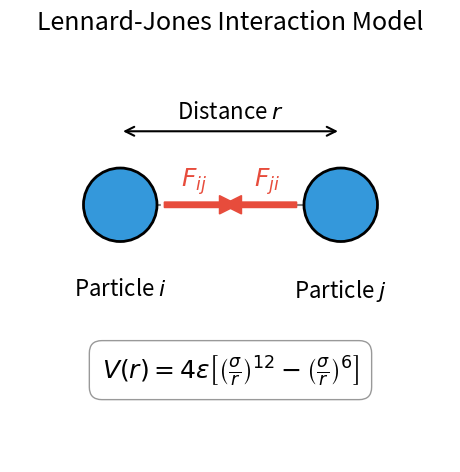

Write the Python code that produced this figure.
import matplotlib.pyplot as plt
import matplotlib.patches as patches

# 設定：プレゼン用に見やすく
plt.rcParams.update({'font.size': 16})

# 図の準備 (アスペクト比を考慮して高さを少し増やす)
fig, ax = plt.subplots(figsize=(8, 5))

# アスペクト比を固定（これで円が楕円にならなくなる）
ax.set_aspect('equal')

# 1. 粒子の描画 (円)
# 左の粒子 (Particle 1)
p1 = patches.Circle((0.2, 0.5), 0.1, color='#3498db', ec='black', lw=2, zorder=10)
ax.add_patch(p1)

# 右の粒子 (Particle 2)
p2 = patches.Circle((0.8, 0.5), 0.1, color='#3498db', ec='black', lw=2, zorder=10)
ax.add_patch(p2)

# 2. 粒子ラベル (位置を少し調整)
ax.text(0.2, 0.3, 'Particle $i$', ha='center', va='top', fontsize=16)
ax.text(0.8, 0.3, 'Particle $j$', ha='center', va='top', fontsize=16)

# 3. 距離 r の表示
# 粒子の中心間に線を引く（点線）
ax.plot([0.2, 0.8], [0.5, 0.5], color='gray', linestyle='--', linewidth=1.5, zorder=1)
# "r" という文字と矢印 (位置を少し上に)
ax.annotate('', xy=(0.2, 0.7), xytext=(0.8, 0.7),
            arrowprops=dict(arrowstyle='<->', color='black', lw=1.5))
ax.text(0.5, 0.72, 'Distance $r$', ha='center', va='bottom', fontsize=16)

# 4. 力 F の表示 (引き合う力 = 引力)
# 矢印の始点を粒子から少し離す
# 左の粒子に働く力 (右向き)
ax.arrow(0.32, 0.5, 0.15, 0, head_width=0.05, head_length=0.05, fc='#e74c3c', ec='#e74c3c', width=0.015, zorder=5)
# 右の粒子に働く力 (左向き)
ax.arrow(0.68, 0.5, -0.15, 0, head_width=0.05, head_length=0.05, fc='#e74c3c', ec='#e74c3c', width=0.015, zorder=5)

# 力のラベル (位置を調整)
ax.text(0.4, 0.55, '$F_{ij}$', color='#e74c3c', fontsize=18, fontweight='bold', ha='center')
ax.text(0.6, 0.55, '$F_{ji}$', color='#e74c3c', fontsize=18, fontweight='bold', ha='center')

# 5. LJポテンシャルの数式 (位置を下に調整)
ax.text(0.5, 0.05, r'$V(r) = 4\epsilon \left[ \left(\frac{\sigma}{r}\right)^{12} - \left(\frac{\sigma}{r}\right)^{6} \right]$',
        ha='center', va='center', fontsize=18, bbox=dict(boxstyle="round,pad=0.5", fc="white", ec="gray", alpha=0.8))

# 軸を調整（余白を持たせる）
ax.set_xlim(-0.1, 1.1)
ax.set_ylim(-0.2, 0.9)
ax.axis('off')

plt.title('Lennard-Jones Interaction Model', fontsize=18, pad=20)
plt.tight_layout()

# 保存
plt.savefig('lj_schematic.png', dpi=300, bbox_inches='tight')
print("保存完了: lj_schematic.png")

plt.show()